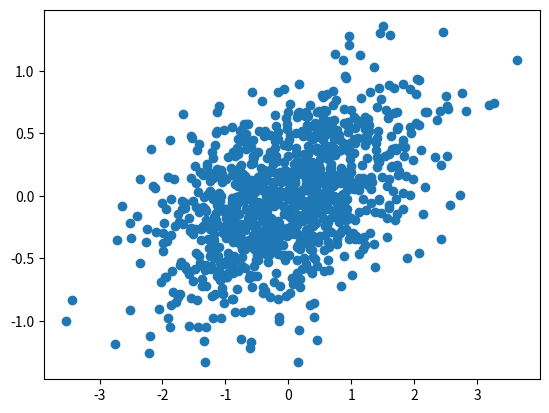
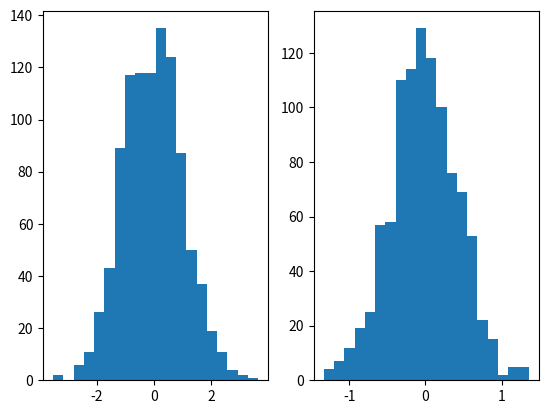
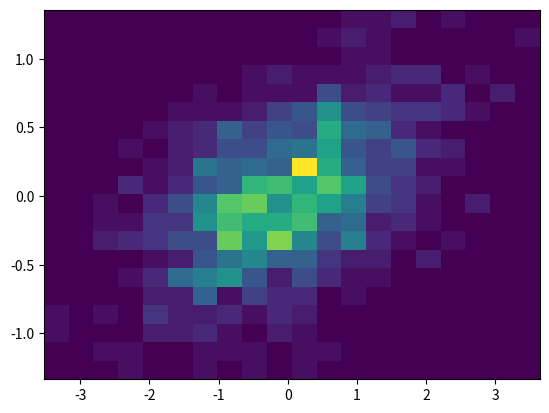

Write the Python code that produced these figures, in order.
%matplotlib inline

import numpy as np
import matplotlib.pyplot as plt

N = 1000

# They will be rendered as regular code. Note that now I am typing in a
# comment, because we've broken the chain of commented lines above.
x = np.random.randn(N)

# If we want to create another formatted block of text, we need to add a line
# of `#` spanning the whole line below. Like this:

# Let's create our y-variable so we can make some plots
y = .2 * x + .4 * np.random.randn(N)

fig, ax = plt.subplots()
ax.plot(x, y, 'o')

fig, axs = plt.subplots(1, 2)
axs[0].hist(x, bins=20)
axs[1].hist(y, bins=20)

fig, ax = plt.subplots()
ax.hist2d(x, y, bins=20)